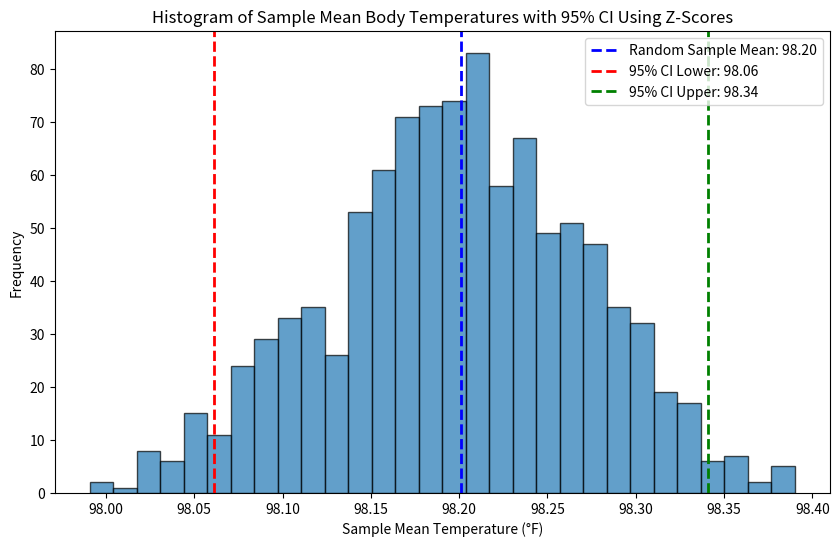

Generate this figure with matplotlib:
### Lab Assignment 6
# [redacted]

### Activity 1 and Activity 2

## IMPORTS ESSENTIAL LIBRARIES
## NUMPY IS A PYTHON LIBRARY THAT ADDS SUPPORT FOR USING AND HANDLING MULTI-DIMENSIONAL ARRAYS AND MATRICES AND ALLOWS FOR HIGH-LEVEL MATHEMATICAL FUNCTIONS TO BE PERFORMED ON THESE ARRAYS/MATRICES
## MATPLOTLIB IS A PLOTTING LIBRARY THAT PROVIDES AN OBJECT-OREINTED API FOR DISPLAYING PLOTS
import numpy as np
import matplotlib.pyplot as plt

## DEFINES POPULATION PARAMETERS
mu = 98.2       ## MEAN BODY TEMPERATURE
sigma = 0.73    ## STANDARD DEVIATION

## DEFINES SAMPLE PARAMETERS
num_samples = 1000  ## NUMBER OF SAMPLES
sample_size = 100   ## SAMPLE SIZE

## GENERATES SAMPLE MEANS FROM THE DEFINED POPULATION AND SAMPLE PARAMETERS
sample_means = [
    np.mean(np.random.normal(mu, sigma, sample_size))
    for _ in range(num_samples)
]

## SELECTS ONE RANDOM SAMPLE
random_sample = np.random.normal(mu, sigma, sample_size)

## COMPUTES THE SAMPLE MEAN AND STANDARD DEVIATION OF THE RANDOM SAMPLE
sample_mean = np.mean(random_sample)
sample_std = np.std(random_sample, ddof=1)

## DEFINES THE Z-SCORE FOR THE 95% CONFIDENCE INTERVAL
z_critical = 1.96

## CALCULATES THE MARGIN OF ERROR BY MULTIPLYING THE STANDARD ERROR BY THE DEFINED Z-SCORE FOR THE 95% CONFIDENCE INTERVAL
margin_of_error_z = z_critical * (sample_std / np.sqrt(sample_size))

## COMPUTES THE LOWER AND UPPER VALUES OF THE 95% CONFIDENCE INTERVAL
confidence_interval_z = (sample_mean - margin_of_error_z, sample_mean + margin_of_error_z)

## CREATES A FIGURE AND DEFINES SIZE
plt.figure(figsize=(10, 6))

## CREATES A HISTOGRAM FROM THE SAMPLE_MEANS, DEFINES BINS, DEFINES COLOR OF BORDERS OF HISTOGRAM BARS, ALPHA CONTROLS THE TRANSPARENCY
plt.hist(sample_means, bins=30, edgecolor='black', alpha=0.7)

## ADDS A VERTICAL LINE AT THE CALCULATED SAMPLE_MEAN VALUE, SETS THE COLOR TO BLUE, SETS THE LINETYPE TO DASHED, DEFINES LINE WIDTH, AND ADDS A LABEL TO BE INCLUDED IN THE LEGEND
plt.axvline(sample_mean, color='blue', linestyle='dashed', linewidth=2, label=f'Random Sample Mean: {sample_mean:.2f}')

## ADDS A VERTICAL LINE AT THE CALCULATED LOWER 95% CONFIDENCE INTERVAL VALUE, SETS THE COLOR TO RED, SETS THE LINETYPE TO DASHED, DEFINES LINE WIDTH, AND ADDS A LABEL TO BE INCLUDED IN THE LEGEND
plt.axvline(confidence_interval_z[0], color='red', linestyle='dashed', linewidth=2, label=f'95% CI Lower: {confidence_interval_z[0]:.2f}')

## ADDS A VERTICAL LINE AT THE CALCULATED UPPER 95% CONFIDENCE INTERVAL VALUE, SETS THE COLOR TO GREEN, SETS THE LINETYPE TO DASHED, DEFINES LINE WIDTH, AND ADDS A LABEL TO BE INCLUDED IN THE LEGEND
plt.axvline(confidence_interval_z[1], color='green', linestyle='dashed', linewidth=2, label=f'95% CI Upper: {confidence_interval_z[1]:.2f}')

## ADDS A TITLE TO PLOT AND LABELS THE X AND Y AXIS OF THE PLOT
plt.xlabel('Sample Mean Temperature (°F)')
plt.ylabel('Frequency')
plt.title('Histogram of Sample Mean Body Temperatures with 95% CI Using Z-Scores')

## ADDS A LEGEND TO THE FIGURE
plt.legend()

## SHOWS THE PLOT IN THE FIGURE
plt.show()

## PRINTS THE SAMPLE MEAN AND 95% CONFIDENCE INTERVAL
print(f'Sample Mean: {sample_mean:.2f}°F')
print(f'95% Confidence Interval: ({confidence_interval_z[0]:.2f}, {confidence_interval_z[1]:.2f})')
